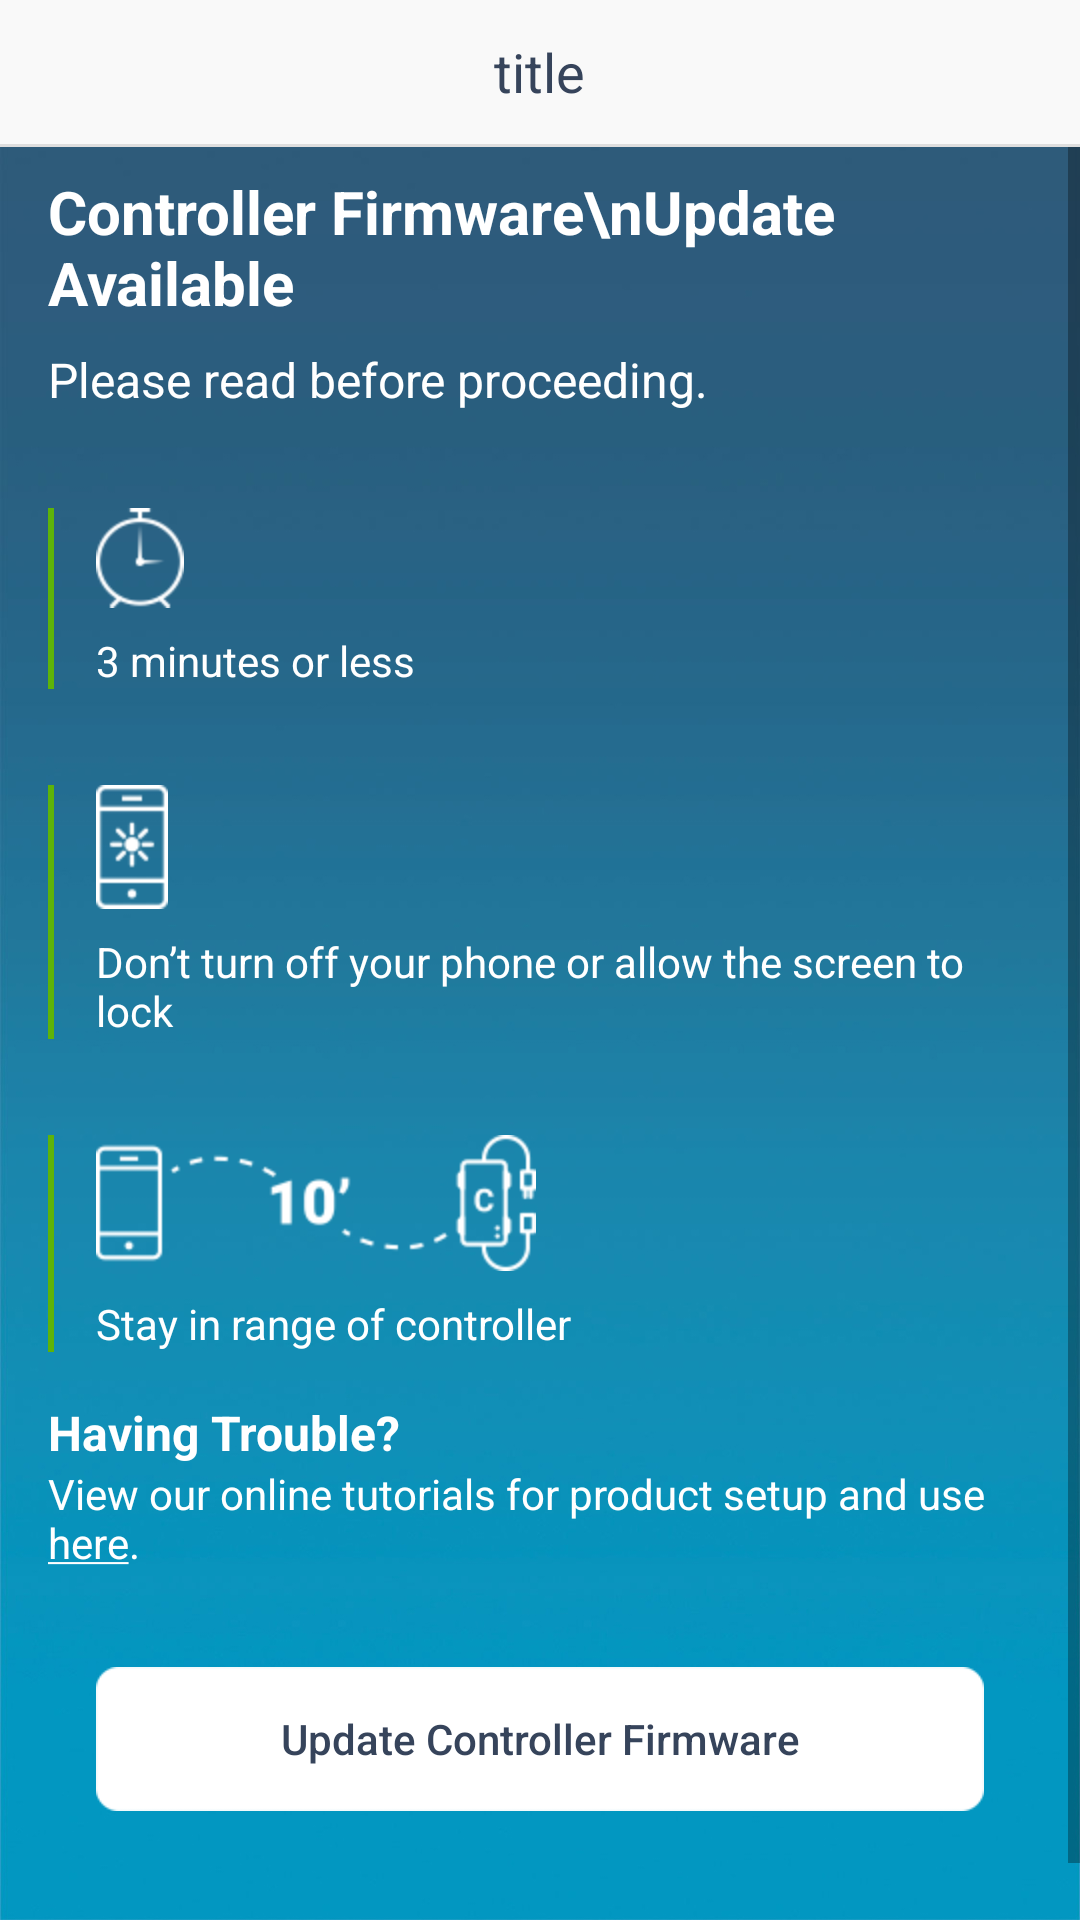

This screen was rendered from an Android layout file. Write that file and the resources it references.
<!-- AndroidManifest.xml: application theme AppTheme -->
<!-- res/layout/activity_firmware_update_controller.xml -->
<?xml version="1.0" encoding="utf-8"?>
<LinearLayout
    xmlns:android="http://schemas.android.com/apk/res/android"
    xmlns:app="http://schemas.android.com/apk/res-auto"
    xmlns:tools="http://schemas.android.com/tools"
    android:layout_width="match_parent"
    android:layout_height="match_parent"
    android:background="@mipmap/tutorial_bg"
    android:orientation="vertical"
    tools:context=".activity.FirmwareControllerUpdateActivity">

    <include layout="@layout/layout_title"/>


    <ScrollView android:layout_width="match_parent"
                android:layout_height="match_parent">

        <LinearLayout android:layout_width="match_parent"
                      android:layout_height="wrap_content"
                      android:layout_marginLeft="8dp"
                      android:layout_marginRight="8dp"
                      android:orientation="vertical"
                      android:padding="8dp">

            <TextView android:layout_width="wrap_content" android:layout_height="wrap_content"
                      android:text="Controller Firmware\nUpdate Available"
                      android:textColor="@color/white"
                      android:textSize="20sp"
                      android:textStyle="bold"/>

            <TextView android:layout_width="wrap_content" android:layout_height="wrap_content"
                      android:layout_marginTop="8dp"
                      android:text="Please read before proceeding."
                      android:textColor="@color/white"
                      android:textSize="16sp"/>

            <LinearLayout android:layout_width="match_parent"
                          android:layout_height="wrap_content"
                          android:layout_marginTop="32dp"
                          android:orientation="horizontal">

                <View android:layout_width="2dp" android:layout_height="match_parent"
                      android:background="#5eb309"/>

                <LinearLayout android:layout_width="wrap_content"
                              android:layout_height="wrap_content"
                              android:layout_marginLeft="14dp"
                              android:orientation="vertical">

                    <ImageView android:layout_width="wrap_content"
                               android:layout_height="wrap_content"
                               android:src="@mipmap/clock_icon"/>

                    <TextView android:layout_width="wrap_content"
                              android:layout_height="wrap_content"
                              android:layout_marginTop="8dp"
                              android:text="3 minutes or less"
                              android:textColor="@color/white"
                              android:textSize="14sp"/>

                </LinearLayout>

            </LinearLayout>

            <LinearLayout android:layout_width="match_parent"
                          android:layout_height="wrap_content"
                          android:layout_marginTop="32dp"
                          android:orientation="horizontal">

                <View android:layout_width="2dp" android:layout_height="match_parent"
                      android:background="#5eb309"/>

                <LinearLayout android:layout_width="wrap_content"
                              android:layout_height="wrap_content"
                              android:layout_marginLeft="14dp"
                              android:orientation="vertical">

                    <ImageView android:layout_width="wrap_content"
                               android:layout_height="wrap_content"
                               android:src="@mipmap/phone_icon"/>

                    <TextView android:layout_width="wrap_content"
                              android:layout_height="wrap_content"
                              android:layout_marginTop="8dp"
                              android:text="Don’t turn off your phone or allow the screen to lock"
                              android:textColor="@color/white"
                              android:textSize="14sp"/>

                </LinearLayout>

            </LinearLayout>

            <LinearLayout android:layout_width="match_parent"
                          android:layout_height="wrap_content"
                          android:layout_marginTop="32dp"
                          android:orientation="horizontal">

                <View android:layout_width="2dp" android:layout_height="match_parent"
                      android:background="#5eb309"/>

                <LinearLayout android:layout_width="wrap_content"
                              android:layout_height="wrap_content"
                              android:layout_marginLeft="14dp"
                              android:orientation="vertical">

                    <ImageView android:layout_width="wrap_content"
                               android:layout_height="wrap_content"
                               android:src="@mipmap/stay_in_range"/>

                    <TextView android:layout_width="wrap_content"
                              android:layout_height="wrap_content"
                              android:layout_marginTop="8dp"
                              android:text="Stay in range of controller"
                              android:textColor="@color/white"
                              android:textSize="14sp"/>

                </LinearLayout>

            </LinearLayout>


            <LinearLayout android:layout_width="match_parent"
                          android:layout_height="wrap_content"
                          android:layout_marginTop="16dp"
                          android:layout_marginBottom="16dp"
                          android:gravity="bottom"
                          android:orientation="vertical">

                <TextView android:layout_width="wrap_content" android:layout_height="wrap_content"
                          android:text="Having Trouble?"
                          android:textColor="@color/white"
                          android:textSize="16sp" android:textStyle="bold"/>

                <TextView android:id="@+id/tv_help" android:layout_width="wrap_content"
                          android:layout_height="wrap_content"
                          android:text="@string/link_text"
                          android:textColor="@color/white"/>

            </LinearLayout>


            <Button android:id="@+id/btn_update_firmware" android:layout_width="match_parent"
                    android:layout_height="wrap_content"
                    android:layout_marginLeft="16dp"
                    android:layout_marginTop="16dp"
                    android:layout_marginRight="16dp"
                    android:layout_marginBottom="48dp"
                    android:background="@mipmap/btn_enable"
                    android:text="Update Controller Firmware"
                    android:textColor="@color/btn_text_color_enable"
                    android:visibility="visible"
                    tools:visibility="visible"/>

        </LinearLayout>

    </ScrollView>


</LinearLayout>
<!-- res/layout/layout_title.xml (included above) -->
<?xml version="1.0" encoding="utf-8"?>
<LinearLayout xmlns:android="http://schemas.android.com/apk/res/android"
              android:layout_width="match_parent" android:layout_height="49dp"
              android:orientation="vertical">
    <RelativeLayout android:layout_width="match_parent"
                    android:layout_height="48dp"
                    android:background="#f9f9f9"
                    android:orientation="horizontal"
                    android:paddingLeft="8dp"
                    android:paddingRight="8dp">

        <ImageButton android:id="@+id/btn_title_left" android:layout_width="wrap_content"
                     android:layout_height="match_parent"
                     android:layout_alignParentLeft="true" android:layout_centerVertical="true"
                     android:background="@null"
                     android:paddingLeft="4dp"
                     android:paddingRight="16dp"
                     android:src="@mipmap/ic_back_black"
                     android:visibility="gone"/>

        <TextView android:id="@+id/tv_title" android:layout_width="wrap_content"
                  android:layout_height="wrap_content"
                  android:layout_centerInParent="true"
                  android:text="title"
                  android:textColor="#36445b"
                  android:textSize="18sp"/>

        <ImageButton android:id="@+id/btn_title_right" android:layout_width="wrap_content"
                     android:layout_height="wrap_content"
                     android:layout_alignParentRight="true" android:layout_centerVertical="true"
                     android:background="@null"
                     android:padding="4dp"
                     android:src="@mipmap/ic_add"
                     android:visibility="gone"/>

    </RelativeLayout>

    <View android:layout_width="match_parent" android:layout_height="1dp"
          android:background="#dedede"/>

</LinearLayout>
<!-- resources referenced by this layout -->
<resources>
  <color name="btn_text_color_enable">#36445b</color>
  <color name="white">#ffffff</color>
  <!-- mipmap btn_enable: png bitmap (mipmap-xxhdpi, 1652 bytes) -->
  <!-- mipmap clock_icon: png bitmap (mipmap-hdpi, 2816 bytes) -->
  <!-- mipmap ic_add: png bitmap (mipmap-xxhdpi, 1109 bytes) -->
  <!-- mipmap ic_back_black: png bitmap (mipmap-xxhdpi, 1799 bytes) -->
  <!-- mipmap phone_icon: png bitmap (mipmap-hdpi, 2525 bytes) -->
  <!-- mipmap stay_in_range: png bitmap (mipmap-hdpi, 4833 bytes) -->
  <!-- mipmap tutorial_bg: jpg bitmap (mipmap-xxhdpi, 137685 bytes) -->
  <string name="link_text">View our online tutorials for product setup and use <u>here</u>.
      </string>
  <style name="AppTheme" parent="Theme.AppCompat.Light.DarkActionBar">
          
          <item name="colorPrimary">@color/colorPrimary</item>
          <item name="colorPrimaryDark">@color/colorPrimaryDark</item>
          <item name="colorAccent">@color/colorAccent</item>
          <item name="android:textAllCaps">false</item>
          <item name="windowNoTitle">true</item>
          <item name="windowActionBar">false</item>
      </style>
  <color name="colorPrimary">#3F51B5</color>
  <color name="colorPrimaryDark">#000000</color>
  <color name="colorAccent">#afabab</color>
</resources>
